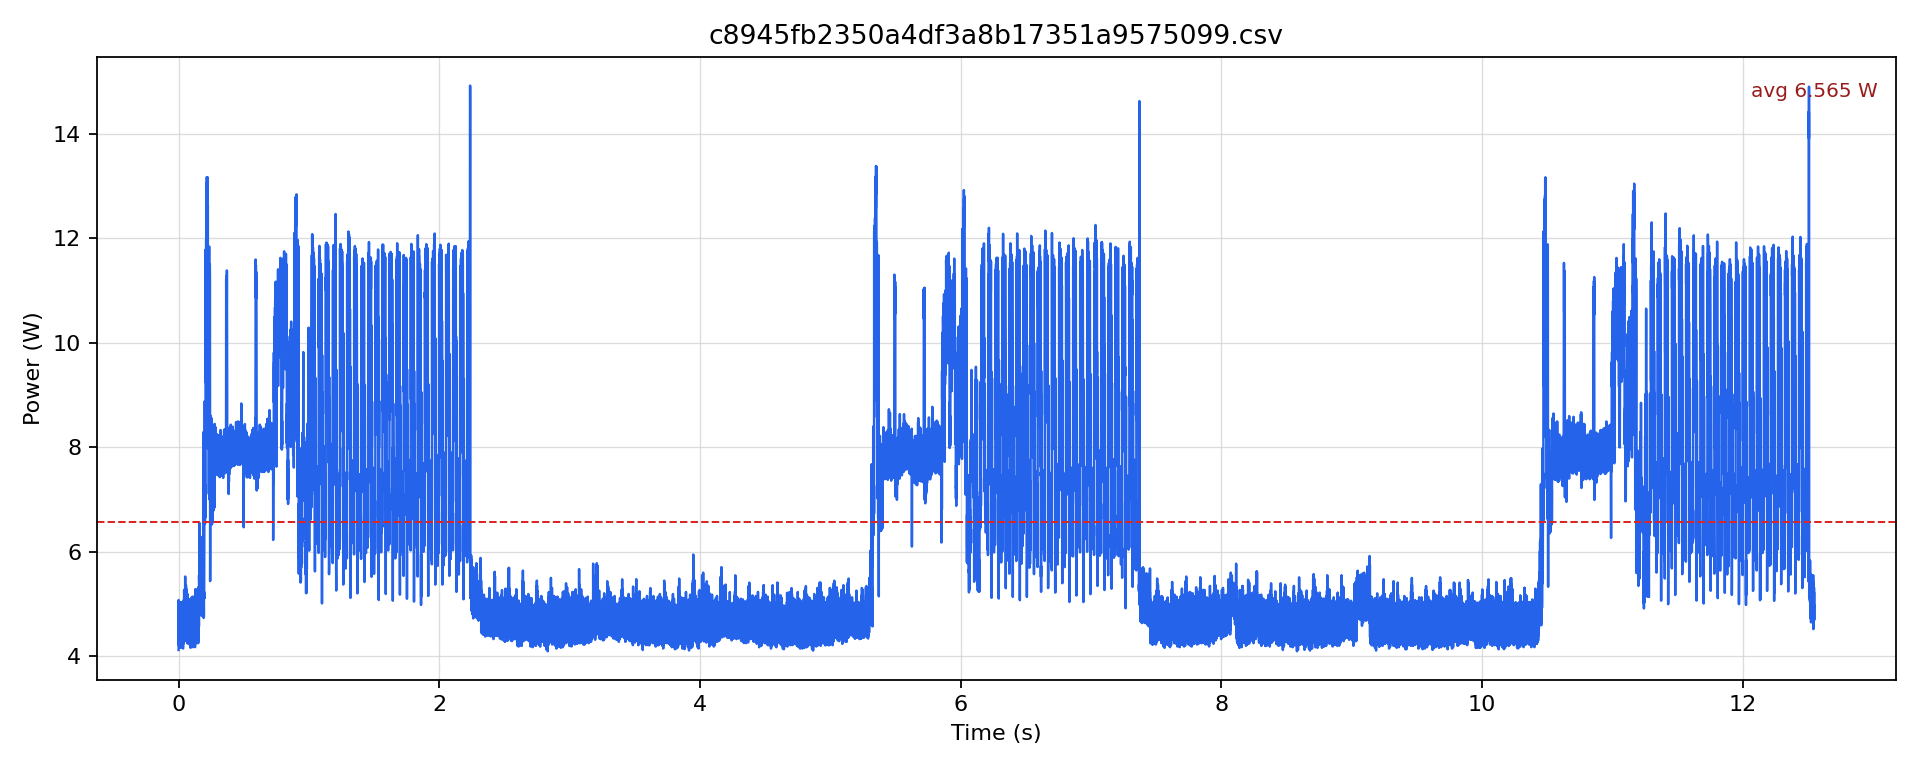

The table this chart was drawn from, first rows:
timestamp [us], current [mA], voltage [mV], power [W]
0.0, 336.8, 12248, 4.125
500.0, 414.8, 12248, 5.08
1000, 362.1, 12249, 4.435
1500, 391.6, 12250, 4.797
2000, 344.2, 12252, 4.217
2500, 397.9, 12249, 4.874
3000, 364.2, 12252, 4.462
3500, 386.3, 12252, 4.733
4000, 352.6, 12254, 4.321
4500, 391.6, 12250, 4.797
5000, 366.3, 12253, 4.488
5500, 384.2, 12255, 4.709
6000, 350.5, 12254, 4.295
6500, 396.9, 12251, 4.862
7000, 369.4, 12250, 4.526
7500, 387.4, 12248, 4.745
8000, 341, 12251, 4.178
8500, 410.6, 12246, 5.028
9000, 362.1, 12245, 4.434
9500, 396.9, 12247, 4.86
10000, 345.2, 12248, 4.228
10500, 396.9, 12248, 4.861
11000, 364.2, 12249, 4.461
11500, 386.3, 12248, 4.732
12000, 348.4, 12252, 4.268
12500, 390.5, 12251, 4.785
13000, 366.3, 12252, 4.488
13500, 381.1, 12253, 4.669
14000, 348.4, 12252, 4.268
14500, 395.8, 12250, 4.849
15000, 369.5, 12248, 4.525
15500, 382.1, 12248, 4.68
16000, 339.9, 12250, 4.164
16500, 410.6, 12246, 5.028
17000, 363.1, 12248, 4.448
17500, 394.8, 12248, 4.835
18000, 344.2, 12249, 4.216
18500, 403.2, 12250, 4.939
19000, 363.1, 12252, 4.449
19500, 385.3, 12249, 4.719
20000, 362.1, 12249, 4.435
20500, 411.6, 12246, 5.041
21000, 367.4, 12249, 4.5
21500, 382.1, 12250, 4.681
22000, 348.4, 12251, 4.268
22500, 396.9, 12251, 4.862
23000, 370.5, 12249, 4.539
23500, 383.2, 12246, 4.692
24000, 344.2, 12247, 4.215
24500, 408.5, 12246, 5.002
25000, 370.5, 12246, 4.537
25500, 395.8, 12249, 4.848
26000, 342.1, 12249, 4.19
26500, 407.4, 12249, 4.991
27000, 364.2, 12250, 4.461
27500, 384.2, 12251, 4.707
28000, 346.3, 12251, 4.242
28500, 394.8, 12251, 4.836
29000, 364.2, 12252, 4.462
29500, 375.8, 12250, 4.603
... 25,038 more rows
